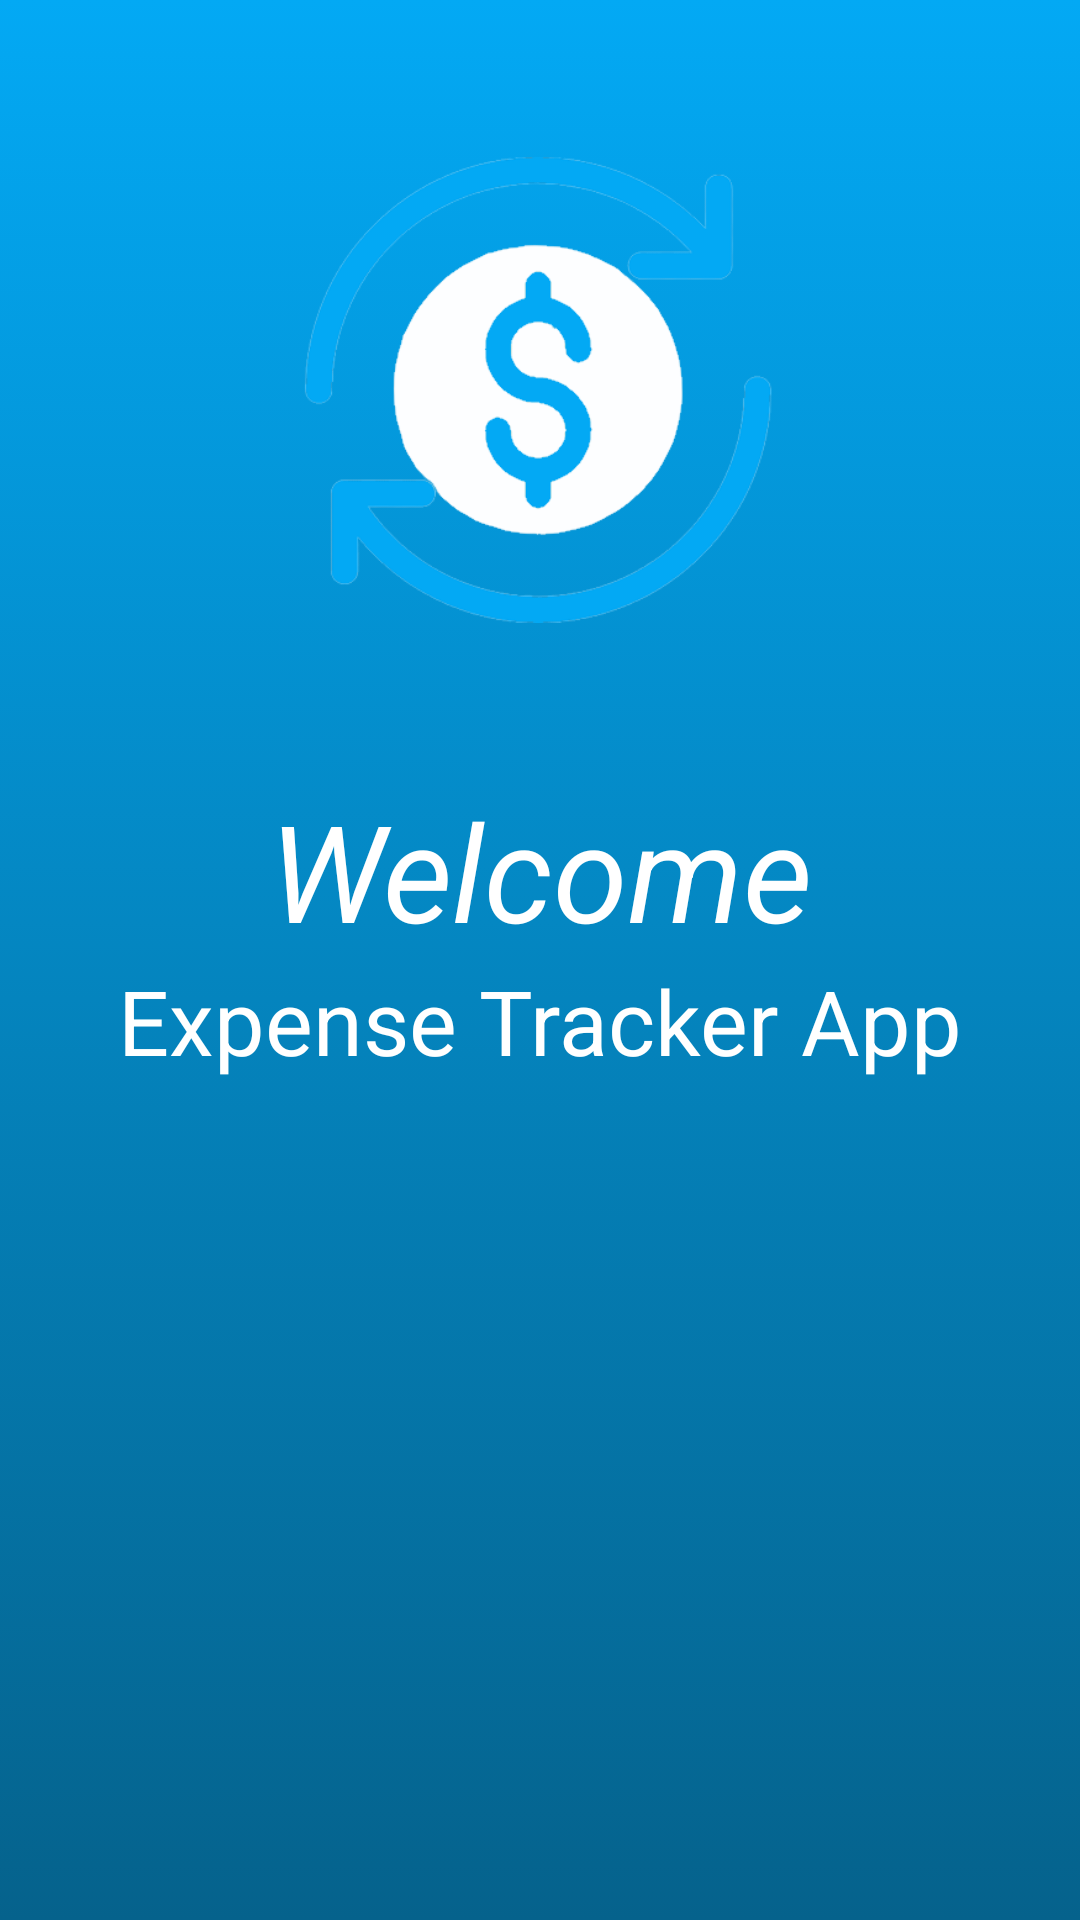

Layout XML and referenced resources for this Android screen:
<!-- AndroidManifest.xml: application theme AppTheme -->
<!-- res/layout/fragment_splash.xml -->
<?xml version="1.0" encoding="utf-8"?>
<androidx.constraintlayout.widget.ConstraintLayout xmlns:android="http://schemas.android.com/apk/res/android"
    xmlns:app="http://schemas.android.com/apk/res-auto"
    xmlns:tools="http://schemas.android.com/tools"
    android:layout_width="match_parent"
    android:layout_height="match_parent"
    android:background="@drawable/background_intro"
    tools:context=".ui.fragments.SplashFragment" >

    <ImageView
        android:id="@+id/imageLogo"
        android:src="@drawable/expense_logo"
        android:layout_marginTop="50dp"
        android:layout_width="160dp"
        android:layout_height="160dp"
        app:layout_constraintEnd_toEndOf="parent"
        app:layout_constraintStart_toStartOf="parent"
        app:layout_constraintTop_toTopOf="parent"/>

    <TextView
        android:id="@+id/textView2"
        android:layout_width="wrap_content"
        android:layout_height="wrap_content"
        android:layout_marginTop="50dp"
        android:text="Welcome"
        android:textColor="#ffffff"
        android:textSize="45sp"
        android:textStyle="italic"
        app:layout_constraintEnd_toEndOf="parent"
        app:layout_constraintStart_toStartOf="parent"
        app:layout_constraintTop_toBottomOf="@id/imageLogo" />

    <TextView
        android:id="@+id/textView3"
        android:layout_width="wrap_content"
        android:layout_height="wrap_content"
        android:text="Expense Tracker App"
        android:textAlignment="center"
        android:textColor="#ffffff"
        android:textSize="30sp"
        app:layout_constraintEnd_toEndOf="@+id/textView2"
        app:layout_constraintStart_toStartOf="@+id/textView2"
        app:layout_constraintTop_toBottomOf="@+id/textView2" />

    <ImageView
        android:id="@+id/imageView"
        android:layout_width="wrap_content"
        android:layout_height="wrap_content"
        android:src="@drawable/bottom_background"
        app:layout_constraintBottom_toBottomOf="parent"
        app:layout_constraintEnd_toEndOf="parent"
        app:layout_constraintStart_toStartOf="parent" />

    <androidx.appcompat.widget.AppCompatButton
        android:id="@+id/goButton"
        style="@android:style/Widget.Button"
        android:layout_width="0dp"
        android:layout_height="50dp"
        android:layout_marginStart="32dp"
        android:layout_marginEnd="32dp"
        android:background="@color/white"
        android:text="Let's Go"
        android:textColor="#420478"
        android:textSize="24sp"
        android:textStyle="bold"
        app:layout_constraintBottom_toBottomOf="parent"
        app:layout_constraintEnd_toEndOf="@+id/imageView"
        app:layout_constraintStart_toStartOf="@+id/imageView"
        app:layout_constraintTop_toTopOf="@+id/imageView" />
</androidx.constraintlayout.widget.ConstraintLayout>
<!-- resources referenced by this layout -->
<resources>
  <color name="white">#FFFFFFFF</color>
  <!-- drawable background_intro (drawable-xxxhdpi) -->
  <?xml version="1.0" encoding="utf-8"?>
  <selector xmlns:android="http://schemas.android.com/apk/res/android">
  <item>
      <shape android:shape="rectangle">
          <gradient android:startColor="#05628C" android:endColor="#03A9F4" android:angle="90"/>
      </shape>
  </item>
  </selector>
  <!-- drawable expense_logo: png bitmap (drawable, 35622 bytes) -->
  <style name="AppTheme" parent="Theme.MaterialComponents.DayNight.NoActionBar" />
</resources>
